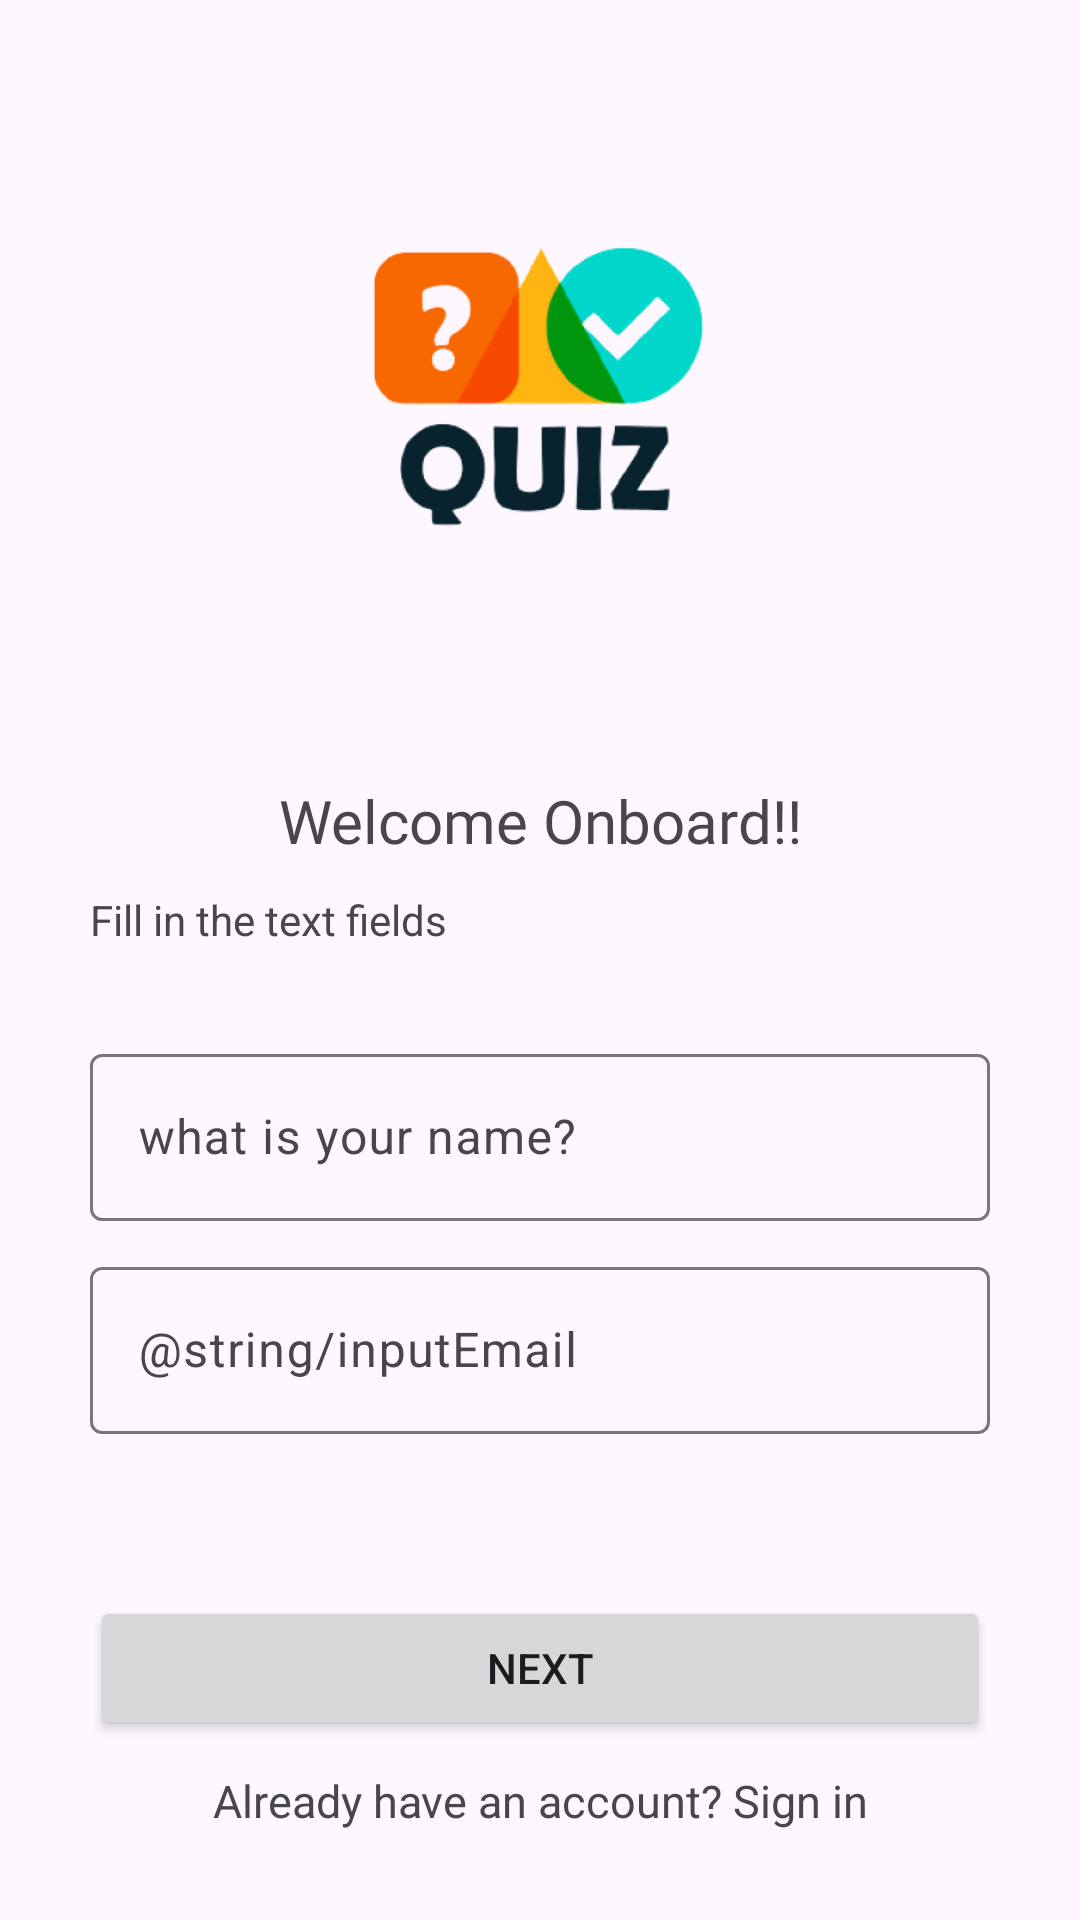

Android layout source for this screen:
<!-- AndroidManifest.xml: application theme Theme.QUIZ -->
<!-- res/layout/activity_reg_step_one.xml -->
<?xml version="1.0" encoding="utf-8"?>
<androidx.constraintlayout.widget.ConstraintLayout xmlns:android="http://schemas.android.com/apk/res/android"
    xmlns:app="http://schemas.android.com/apk/res-auto"
    xmlns:tools="http://schemas.android.com/tools"
    android:layout_width="match_parent"
    android:layout_height="match_parent"
    tools:context=".regStepOne">



    <ImageView
        android:id="@+id/logo"
        android:layout_width="120dp"
        android:layout_height="200dp"
        android:src="@drawable/banner"
        android:layout_marginTop="30dp"
        app:layout_constraintStart_toStartOf="parent"
        app:layout_constraintEnd_toEndOf="parent"
        app:layout_constraintTop_toTopOf="parent"

        />

    <TextView
        android:id="@+id/CreateAccountText"
        android:layout_width="wrap_content"
        android:layout_height="wrap_content"
        android:text="@string/HeadingReg"
        app:layout_constraintStart_toStartOf="parent"
        app:layout_constraintEnd_toEndOf="parent"
        app:layout_constraintTop_toBottomOf="@id/logo"
        android:layout_marginLeft="30dp"
        android:layout_marginRight="30dp"
        android:layout_marginTop="30dp"
        style="@style/textMainStyle"
        />

    <TextView
        android:id="@+id/welcomeText"
        android:layout_width="wrap_content"
        android:layout_height="wrap_content"
        android:text="@string/paragraphReg"
        app:layout_constraintStart_toStartOf="parent"
        app:layout_constraintTop_toBottomOf="@id/CreateAccountText"
        android:layout_marginLeft="30dp"
        android:layout_marginRight="30dp"
        android:layout_marginTop="10dp"
        />

    <com.google.android.material.textfield.TextInputLayout
        android:id="@+id/inputName"
        android:layout_width="0dp"
        android:layout_height="wrap_content"
        app:layout_constraintStart_toStartOf="parent"
        app:layout_constraintEnd_toEndOf="parent"
        app:layout_constraintTop_toBottomOf="@+id/welcomeText"
        android:layout_marginLeft="30dp"
        android:layout_marginRight="30dp"
        android:layout_marginTop="30dp"
        >
        <com.google.android.material.textfield.TextInputEditText
            android:id="@+id/username"
            android:layout_width="match_parent"
            android:layout_height="match_parent"
            android:hint="@string/inputName"
            android:inputType="textPersonName"
            />
    </com.google.android.material.textfield.TextInputLayout>

    <com.google.android.material.textfield.TextInputLayout
        android:id="@+id/inputEmail"
        android:layout_width="0dp"
        android:layout_height="wrap_content"
        app:layout_constraintStart_toStartOf="parent"
        app:layout_constraintEnd_toEndOf="parent"
        app:layout_constraintTop_toBottomOf="@+id/inputName"
        android:layout_marginLeft="30dp"
        android:layout_marginRight="30dp"
        android:layout_marginTop="10dp"
        >
        <com.google.android.material.textfield.TextInputEditText
            android:id="@+id/Email"
            android:layout_width="match_parent"
            android:layout_height="match_parent"
            android:hint="@string/inputEmail"
            android:inputType="textEmailAddress"
            />
    </com.google.android.material.textfield.TextInputLayout>



    <Button
        android:id="@+id/buttonNext"
        android:layout_width="match_parent"
        android:layout_height="wrap_content"
        app:layout_constraintStart_toStartOf="parent"
        app:layout_constraintEnd_toEndOf="parent"
        app:layout_constraintBottom_toBottomOf="parent"
        android:layout_marginLeft="30dp"
        android:layout_marginRight="30dp"
        android:layout_marginBottom="60dp"
        android:text="@string/textButton_next"
        />


    <TextView
        android:id="@+id/text2"
        android:layout_width="wrap_content"
        android:layout_height="wrap_content"
        android:text="Already have an account? Sign in"
        app:layout_constraintStart_toStartOf="parent"
        app:layout_constraintEnd_toEndOf="parent"
        app:layout_constraintTop_toBottomOf="@+id/buttonNext"
        android:layout_marginTop="10dp"
        android:textSize="15sp"
        />


</androidx.constraintlayout.widget.ConstraintLayout>
<!-- resources referenced by this layout -->
<resources>
  <!-- drawable banner: png bitmap (drawable, 41809 bytes) -->
  <string name="HeadingReg" translatable="false">Welcome Onboard!!</string>
  <string name="inputEmail" translatable="false">Введите свою почту</string>
  <string name="inputName" translatable="false">what is your name?</string>
  <string name="paragraphReg" translatable="false">Fill in the text fields</string>
  <string name="textButton_next" translatable="false">Next</string>
  <style name="textMainStyle">
          <item name="android:textSize">20sp</item>
          <item name="android:fontFamily"> "@font/poppins" </item>
      </style>
  <style name="Theme.QUIZ" parent="Base.Theme.QUIZ" />
  <style name="Base.Theme.QUIZ" parent="Theme.Material3.DayNight.NoActionBar">
          
           <item name="colorPrimary">@color/purple500</item>
  
          <item name="android:windowContentTransitions">true</item>
          <item name="android:windowEnterTransition">@android:transition/slide_top</item>
          <item name="android:windowExitTransition">@android:transition/slide_bottom</item>
      </style>
  <color name="purple500">#FF6200EE</color>
</resources>
